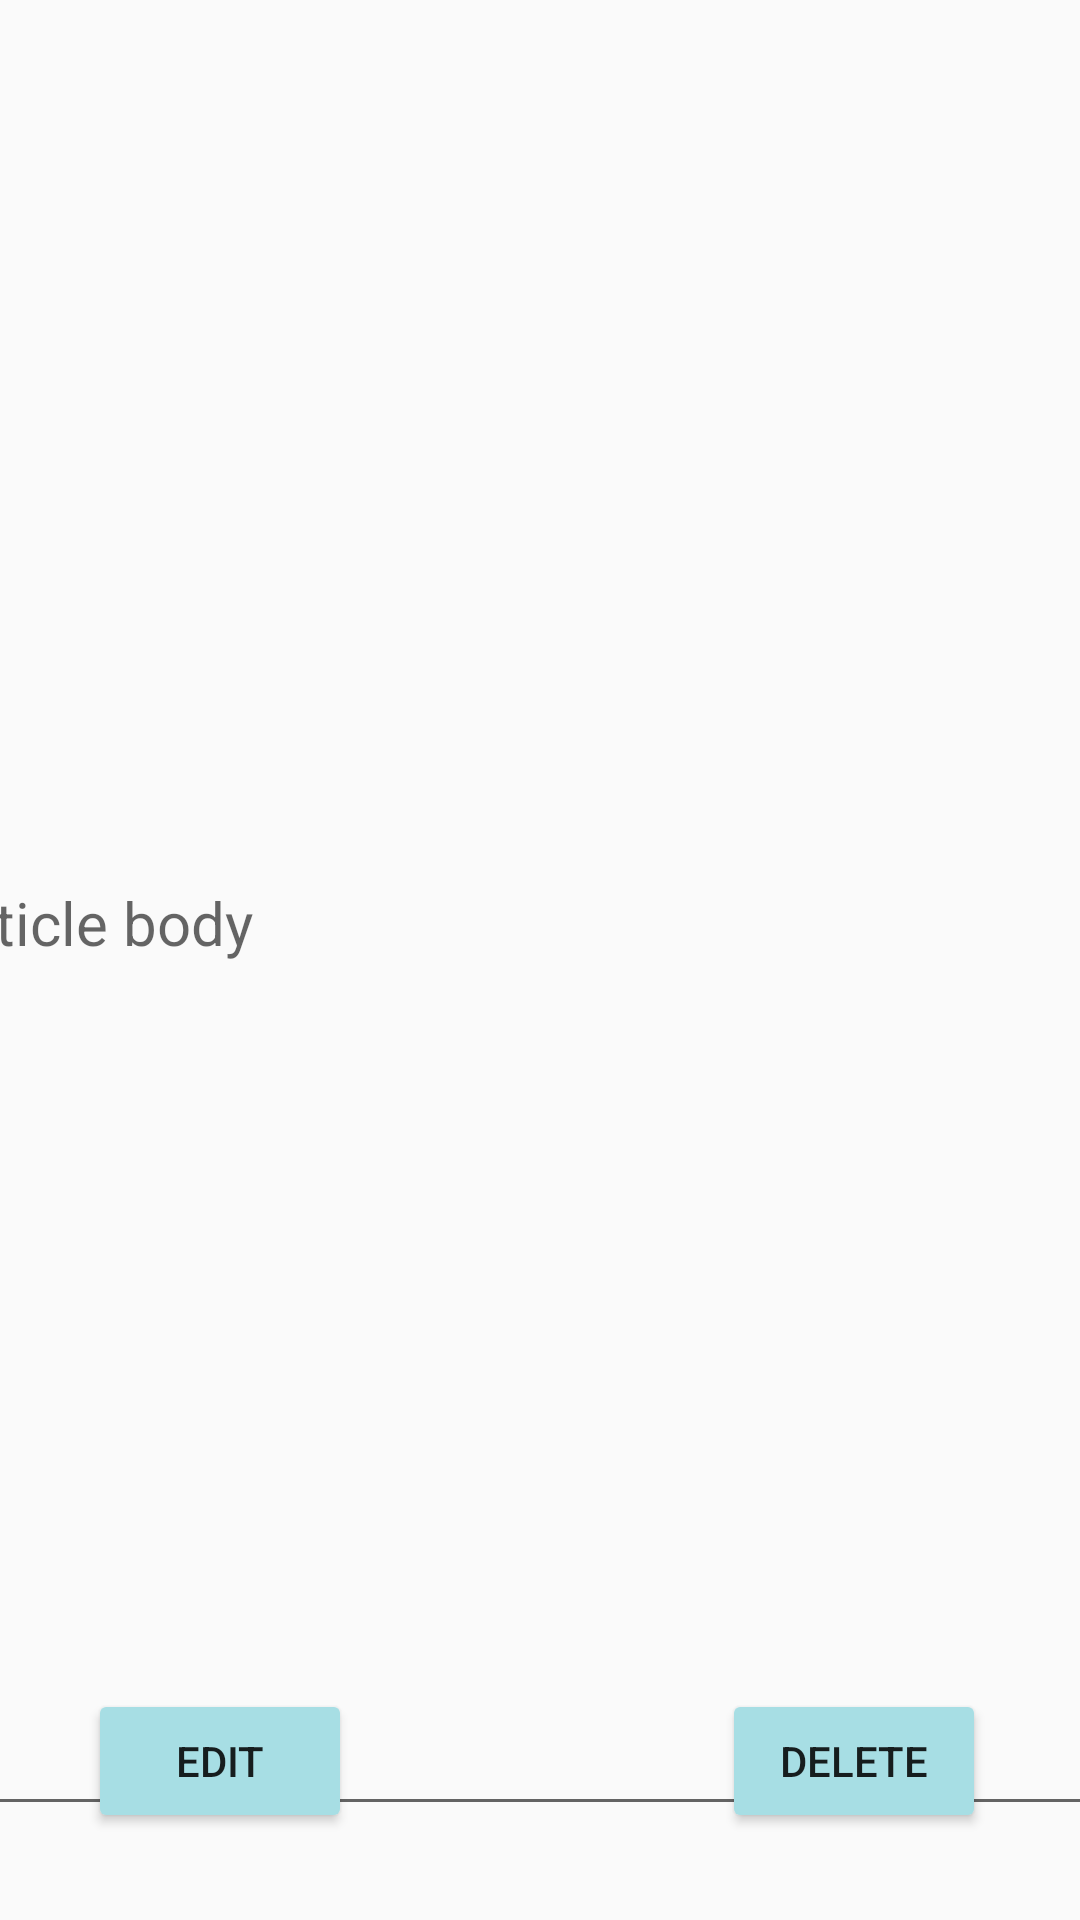

Android layout source for this screen:
<!-- AndroidManifest.xml: application theme Theme.Write_Out -->
<!-- res/layout/article_layout.xml -->
<?xml version="1.0" encoding="utf-8"?>
<androidx.constraintlayout.widget.ConstraintLayout xmlns:android="http://schemas.android.com/apk/res/android"
    xmlns:app="http://schemas.android.com/apk/res-auto"
    xmlns:tools="http://schemas.android.com/tools"
    android:layout_width="match_parent"
    android:layout_height="match_parent">

    <androidx.core.widget.NestedScrollView
        android:id="@+id/nestedScrollView"
        android:layout_width="412dp"
        android:layout_height="605dp"


        android:fillViewport="true"
        app:layout_constraintBottom_toBottomOf="parent"
        app:layout_constraintEnd_toEndOf="parent"
        app:layout_constraintStart_toStartOf="parent"
        app:layout_constraintTop_toTopOf="parent"
        app:layout_constraintVertical_bias="0.107">

        <EditText
            android:id="@+id/addText1"
            android:layout_width="match_parent"
            android:layout_height="wrap_content"
            android:ems="10"
            android:hint="Article body"
            android:inputType="textMultiLine"
            android:maxLines="25"
            android:scrollbars="vertical"
            android:textSize="20dp"
            app:layout_constraintBottom_toBottomOf="parent"
            app:layout_constraintEnd_toEndOf="parent"
            app:layout_constraintTop_toTopOf="parent"
            app:layout_constraintVertical_bias="0.123" />
    </androidx.core.widget.NestedScrollView>

    <Button
        android:id="@+id/button9"
        android:layout_width="wrap_content"
        android:layout_height="wrap_content"
        android:text="Edit"
        android:backgroundTint="#A7DEE4"
        app:layout_constraintBottom_toBottomOf="parent"
        app:layout_constraintEnd_toEndOf="parent"
        app:layout_constraintHorizontal_bias="0.108"
        app:layout_constraintStart_toStartOf="parent"
        app:layout_constraintTop_toTopOf="parent"
        app:layout_constraintVertical_bias="0.951" />

    <Button
        android:id="@+id/button10"
        android:layout_width="wrap_content"
        android:layout_height="wrap_content"
        android:text="delete"
        android:backgroundTint="#A7DEE4"
        app:layout_constraintBottom_toBottomOf="parent"
        app:layout_constraintEnd_toEndOf="parent"
        app:layout_constraintHorizontal_bias="0.885"
        app:layout_constraintStart_toStartOf="parent"
        app:layout_constraintTop_toTopOf="parent"
        app:layout_constraintVertical_bias="0.951" />

</androidx.constraintlayout.widget.ConstraintLayout>
<!-- resources referenced by this layout -->
<resources>
  <style name="Theme.Write_Out" parent="Theme.AppCompat.Light.DarkActionBar">
          
          <item name="colorPrimary">#039BE5</item>
          <item name="colorPrimaryVariant">#1E88E5</item>
          <item name="colorOnPrimary">#EB6767</item>
          
          <item name="colorSecondary">@color/teal_200</item>
          <item name="colorSecondaryVariant">@color/teal_700</item>
          <item name="colorOnSecondary">@color/black</item>
          
          <item name="android:statusBarColor" tools:targetApi="l">?attr/colorPrimaryVariant</item>
          
      </style>
  <color name="teal_200">#FF03DAC5</color>
  <color name="teal_700">#FF018786</color>
  <color name="black">#FF000000</color>
</resources>
